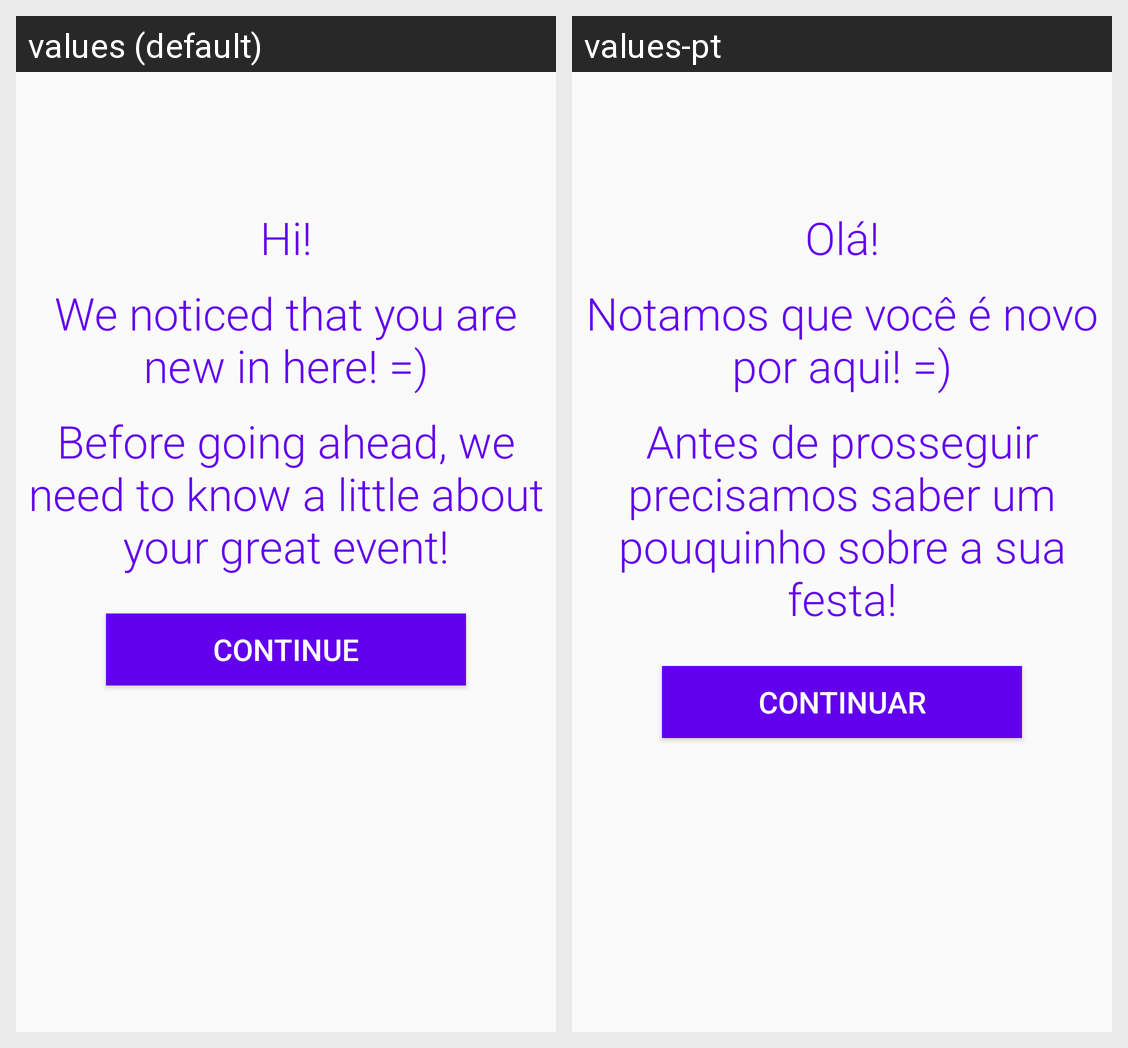

Locale-by-locale string values for the Android screen shown in this grid:
Android screen res/layout/fragment_first_steps.xml rendered under 2 locales, left to right: values (default), values-pt. Device: Nexus 5 (rendered at 1080×1920; each locale shown at half size, 540×960, under a caption strip naming it); theme AppTheme.
Strings drawn on this screen, with the default value and each locale's value (text and hints the layout hard-codes, and strings that could not be matched under every locale, appear in the picture but are not listed):

hi
  values: Hi!
  values-pt: Olá!

introduction_part_2
  values: We noticed that you are new in here! =)
  values-pt: Notamos que você é novo por aqui! =)

introduction_part_3
  values: Before going ahead, we need to know a little about your great event!
  values-pt: Antes de prosseguir precisamos saber um pouquinho sobre a sua festa!

btn_continue
  values: Continue
  values-pt: Continuar
